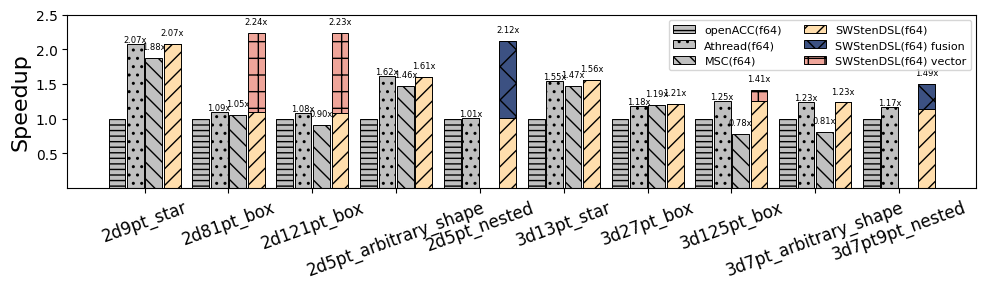

Here is the Python script that generated this plot:
# -*- coding: utf-8 -*-
import matplotlib.pyplot as plt
import numpy as np
import pandas as pd
import csv
import matplotlib

stencils_2d = ["2d9pt_star", "2d81pt_box", "2d121pt_box", "2d5pt_arbitrary_shape", "2d5pt_nested"]
stencils_3d = ["3d13pt_star", "3d27pt_box", "3d125pt_box", "3d7pt_arbitrary_shape", "3d7pt9pt_nested"]
stencil_names = stencils_2d + stencils_3d

# 20 个迭代步的时间(ms)
iterations = 20
dsl_2d_times = [459.899, 2109.804, 3127.004, 454.814, 2772.589]
dsl_3d_times = [930.266, 737.201, 3228.068, 642.329, 6625.212]
athread_2d_times = [460.256, 2110.053, 3126.84, 451.498, 2781.963]
athread_3d_times = [936.822, 757.524, 3228.103, 641.504, 6470.641]
openacc_2d_times = [953.169, 2303.64, 3374.724, 730.202, 2800.439]
openacc_3d_times = [1448.522, 895.48, 4050.358, 790.823, 7565.621]
msc_2d_times = [507.4, 2193.71, 3745, 499.16, 0]
msc_3d_times = [984.2, 753.14, 5202.59, 979.01, 0]

# tune 优化后的时间
# 只有2d5pt_nested和3d7pt9pt_nested
dsl_fusion_2d_times = [459.899, 2109.804, 3127.004, 454.814, 1321.145]
dsl_fusion_3d_times = [930.266, 737.201, 3228.068, 642.329, 5068.118]
# fusion之后进行向量化优化
dsl_vector_2d_times = [459.899, 1030.023, 1513.762, 454.814, 1321.145]
dsl_vector_3d_times = [930.266, 737.201, 2871.896, 642.329, 5068.118]

dsl_fusion_times = dsl_fusion_2d_times + dsl_fusion_3d_times
dsl_vector_times = dsl_vector_2d_times + dsl_vector_3d_times

dsl_times = dsl_2d_times + dsl_3d_times
athread_times = athread_2d_times + athread_3d_times
openacc_times = openacc_2d_times + openacc_3d_times
msc_times = msc_2d_times + msc_3d_times

# 以openacc为基准, 计算加速比
dsl_speedup = []
dsl_total_speedup = []
dsl_vector_speedup = []
dsl_fusion_speedup = []
dsl_fusion_speedup_real = []
athread_speedup = []
openacc_speedup = [1 for _ in range(len(stencil_names))]
msc_speedup = []

for i in range(len(stencil_names)):
    dsl_speedup.append(openacc_times[i]/dsl_times[i]) # fusion base
    dsl_fusion_speedup_real.append(openacc_times[i]/dsl_fusion_times[i]) # vector base
    dsl_fusion_speedup.append(openacc_times[i]/dsl_fusion_times[i] - openacc_times[i]/dsl_times[i])
    dsl_vector_speedup.append(openacc_times[i]/dsl_vector_times[i] - openacc_times[i]/dsl_fusion_times[i])
    dsl_total_speedup.append(openacc_times[i]/dsl_vector_times[i])
    athread_speedup.append(openacc_times[i]/athread_times[i])
    if (msc_times[i] == 0):
        msc_speedup.append(0)
    else:
        msc_speedup.append(openacc_times[i]/msc_times[i])

# 开始绘图
plt.rc('font', family='Times New Roman')
plt.rcParams['figure.figsize'] = (10.0, 3)
fig, ax = plt.subplots()

offset = [0.055, 0.165]
lala = np.arange(0, 5, 0.5)
width = 0.1

ax.bar(lala-offset[1], openacc_speedup, width=width, label="openACC(f64)", edgecolor='Black', linewidth=0.7, color='#C0C0C0', hatch='---')
ax.bar(lala-offset[0], athread_speedup, width=width, label="Athread(f64)", edgecolor='Black', linewidth=0.7, color='#C0C0C0', hatch='..')
ax.bar(lala+offset[0], msc_speedup, width=width, label="MSC(f64)", edgecolor='Black', linewidth=0.7, color='#C0C0C0', hatch='\\\\')
ax.bar(lala+offset[1], dsl_speedup, width=width, label="SWStenDSL(f64)", edgecolor='Black', linewidth=0.7, color='#FFDEAD', hatch='//')
ax.bar(lala+offset[1], dsl_fusion_speedup, bottom = dsl_speedup, width=width, label="SWStenDSL(f64) fusion", edgecolor='Black', linewidth=0.7, color='#3C5182', hatch='x')
ax.bar(lala+offset[1], dsl_vector_speedup, bottom = dsl_fusion_speedup_real, width=width, label="SWStenDSL(f64) vector", edgecolor='Black', linewidth=0.7, color='#EFA59A', hatch='+')

yticks = [0.5, 1.0, 1.5, 2, 2.5]
ax.set_yticks(yticks)
ax.set_ylabel('Speedup',fontsize=16)
ax.set_xticks(lala)
ax.set_xticklabels(stencil_names, fontsize=12)
for tick in ax.get_xticklabels():
    tick.set_rotation(20)

for i in range(len(lala)):
    ax.text(lala[i]-offset[0], athread_speedup[i], '%.2fx' % athread_speedup[i], ha='center', va='bottom', fontsize=6)
    if (msc_speedup[i] != 0):
        ax.text(lala[i]+offset[0], msc_speedup[i]+0.1, '%.2fx' % msc_speedup[i], ha='center', va='bottom', fontsize=6)
    ax.text(lala[i]+offset[1], dsl_total_speedup[i]+0.1, '%.2fx' % dsl_total_speedup[i], ha='center', va='bottom', fontsize=6)

ax.legend(loc='upper right',fontsize=8,ncol=2)
plt.tight_layout()
plt.show()

fig.savefig('speedup.pdf')